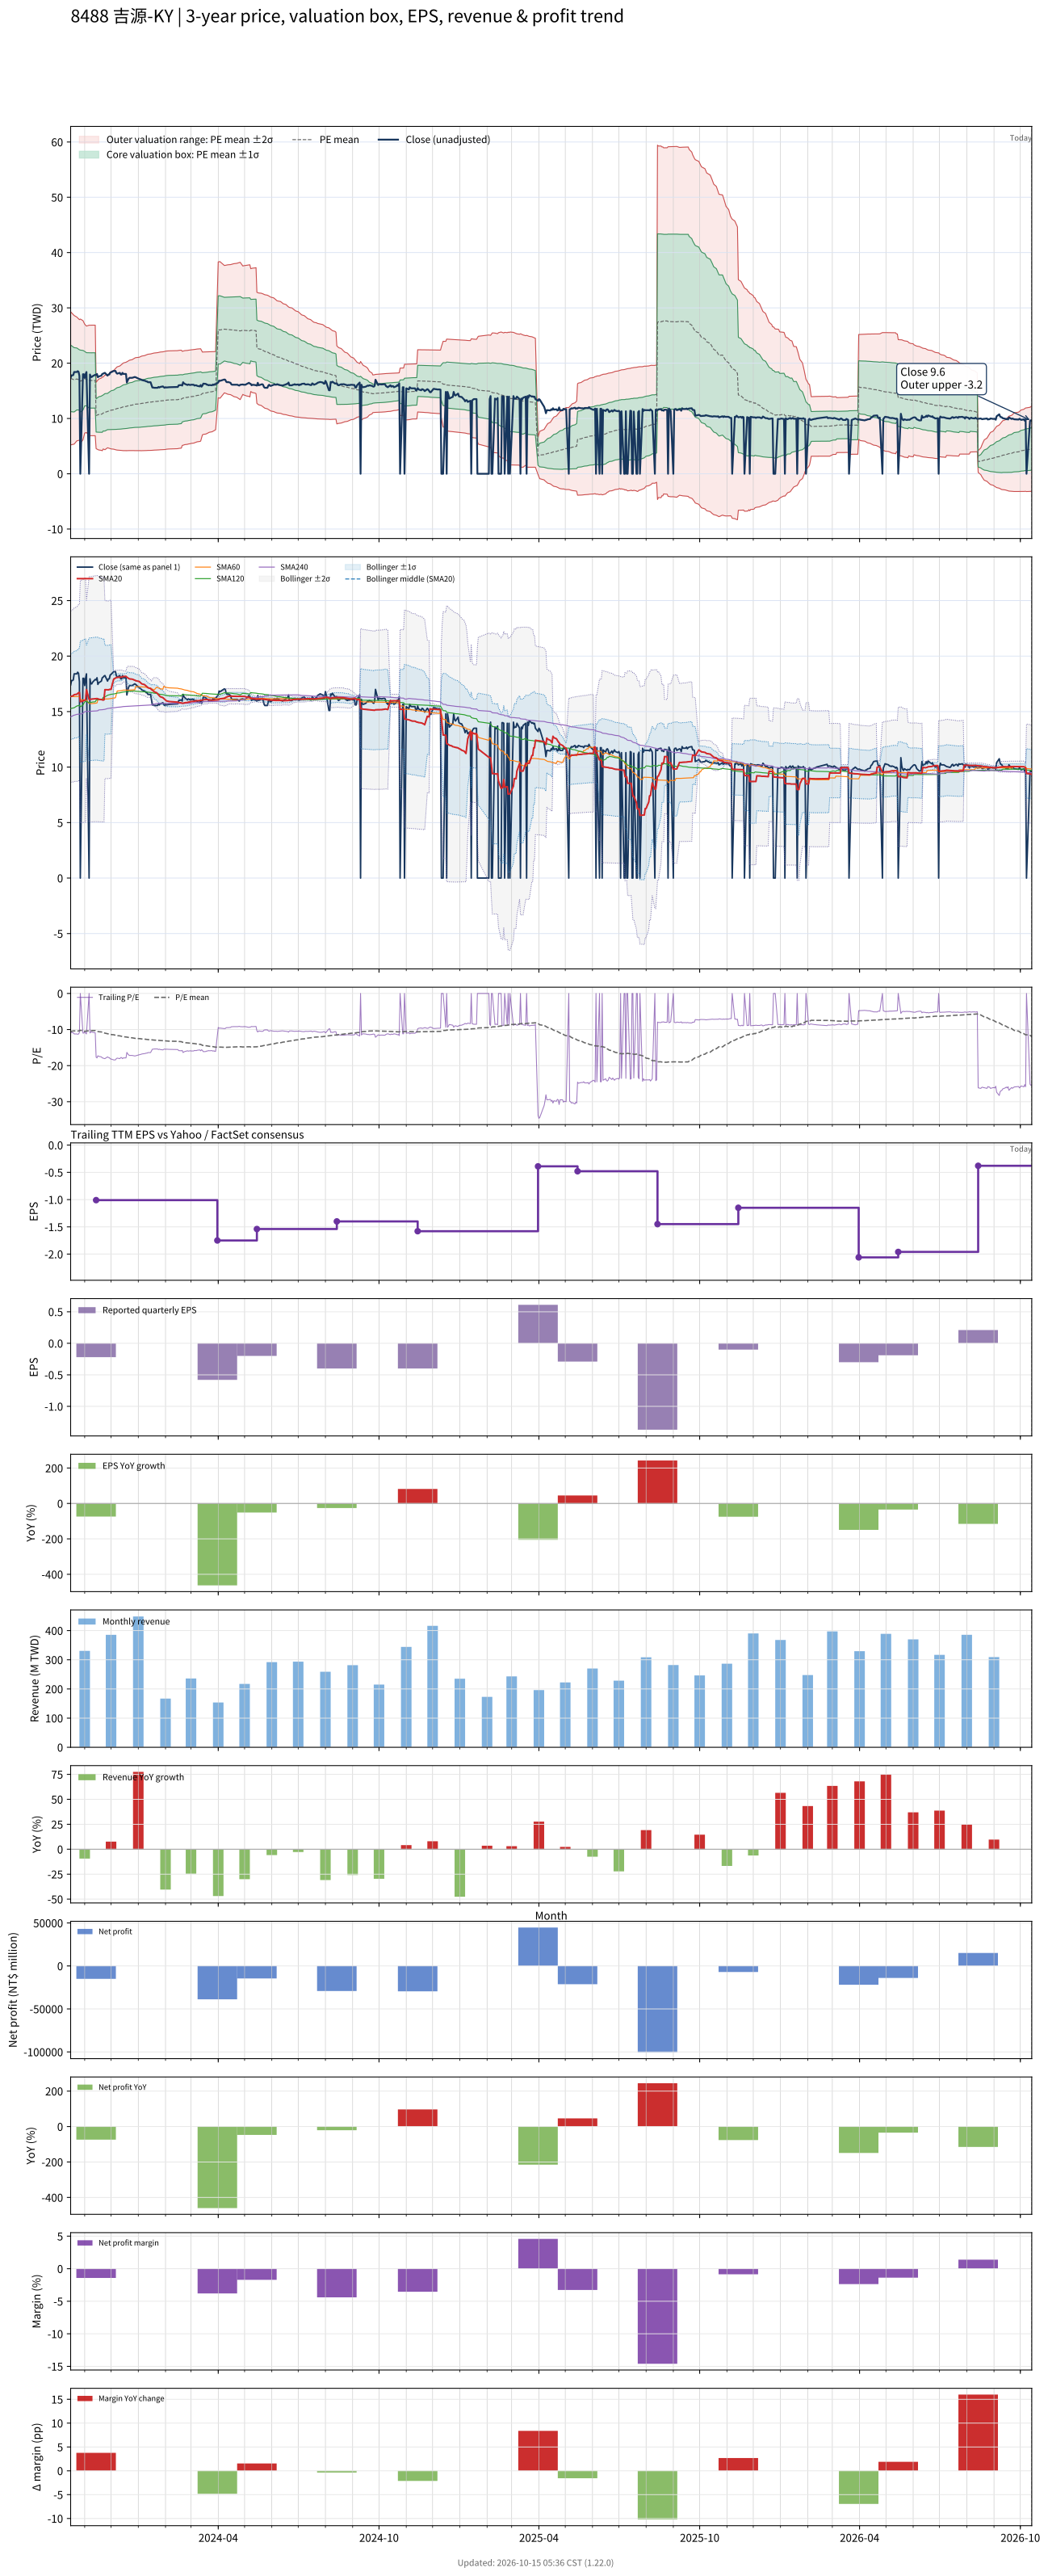

Values plotted in this chart, from the file beside it:
# chart-version: skill-stock-dynamic-val…
date, close, available_date, period_end, eps, ttm_eps, pe, pe_mean, pe_std, price_m2, price_m1, price_mean, price_p1, price_p2, forward_eps, forward_pe, forward_pe_mean, forward_pe_std, forward_price_m2, forward_price_m1, forward_price_mean, forward_price_p1, forward_price_p2, sma20
2023-10-16, 17.4, 2023-08-14, 2023-06-30, -0.54, -1.64, -10.61, -10.52, 3.67, 29.29, 23.27, 17.25, 11.23, 5.212, , , , , , , , , , 16.35
2023-10-17, 17.8, 2023-08-14, 2023-06-30, -0.54, -1.64, -10.85, -10.48, 3.638, 29.12, 23.15, 17.18, 11.22, 5.248, , , , , , , , , , 16.38
2023-10-18, 17.8, 2023-08-14, 2023-06-30, -0.54, -1.64, -10.85, -10.44, 3.606, 28.94, 23.03, 17.12, 11.2, 5.287, , , , , , , , , , 16.41
2023-10-19, 17.85, 2023-08-14, 2023-06-30, -0.54, -1.64, -10.88, -10.4, 3.575, 28.78, 22.91, 17.05, 11.19, 5.325, , , , , , , , , , 16.44
2023-10-20, 18.4, 2023-08-14, 2023-06-30, -0.54, -1.64, -11.22, -10.36, 3.544, 28.62, 22.8, 16.99, 11.18, 5.366, , , , , , , , , , 16.52
2023-10-23, 18.4, 2023-08-14, 2023-06-30, -0.54, -1.64, -11.22, -10.45, 3.414, 28.34, 22.74, 17.15, 11.55, 5.946, , , , , , , , , , 16.56
2023-10-24, 18.55, 2023-08-14, 2023-06-30, -0.54, -1.64, -11.31, -10.42, 3.384, 28.19, 22.64, 17.09, 11.54, 5.988, , , , , , , , , , 16.63
2023-10-25, 18.45, 2023-08-14, 2023-06-30, -0.54, -1.64, -11.25, -10.39, 3.355, 28.04, 22.53, 17.03, 11.53, 6.029, , , , , , , , , , 16.7
2023-10-26, 17.7, 2023-08-14, 2023-06-30, -0.54, -1.64, -10.79, -10.35, 3.324, 27.87, 22.42, 16.97, 11.52, 6.069, , , , , , , , , , 16.73
2023-10-27, 0.000000, 2023-08-14, 2023-06-30, -0.54, -1.64, -0.000000, -10.22, 3.422, 27.98, 22.37, 16.76, 11.15, 5.536, , , , , , , , , , 15.89
2023-10-30, 18, 2023-08-14, 2023-06-30, -0.54, -1.64, -10.98, -10.31, 3.29, 27.7, 22.3, 16.91, 11.51, 6.116, , , , , , , , , , 15.95
2023-10-31, 18, 2023-08-14, 2023-06-30, -0.54, -1.64, -10.98, -10.4, 3.151, 27.39, 22.23, 17.06, 11.89, 6.724, , , , , , , , , , 16.01
2023-11-01, 17.35, 2023-08-14, 2023-06-30, -0.54, -1.64, -10.58, -10.49, 3.002, 27.05, 22.13, 17.2, 12.28, 7.357, , , , , , , , , , 16.02
2023-11-02, 18, 2023-08-14, 2023-06-30, -0.54, -1.64, -10.98, -10.45, 2.966, 26.87, 22.01, 17.14, 12.28, 7.412, , , , , , , , , , 16.06
2023-11-03, 18.4, 2023-08-14, 2023-06-30, -0.54, -1.64, -11.22, -10.42, 2.933, 26.71, 21.9, 17.09, 12.27, 7.464, , , , , , , , , , 16.98
2023-11-06, 0.000000, 2023-08-14, 2023-06-30, -0.54, -1.64, -0.000000, -10.29, 3.047, 26.87, 21.87, 16.87, 11.88, 6.88, , , , , , , , , , 16.1
2023-11-07, 17.95, 2023-08-14, 2023-06-30, -0.54, -1.64, -10.95, -10.29, 3.047, 26.87, 21.87, 16.88, 11.88, 6.882, , , , , , , , , , 16.12
2023-11-08, 17.5, 2023-08-14, 2023-06-30, -0.54, -1.64, -10.67, -10.29, 3.047, 26.87, 21.87, 16.88, 11.88, 6.882, , , , , , , , , , 16.12
2023-11-09, 17.5, 2023-08-14, 2023-06-30, -0.54, -1.64, -10.67, -10.29, 3.047, 26.87, 21.87, 16.88, 11.88, 6.882, , , , , , , , , , 16.12
2023-11-10, 17.65, 2023-08-14, 2023-06-30, -0.54, -1.64, -10.76, -10.29, 3.047, 26.87, 21.87, 16.88, 11.88, 6.883, , , , , , , , , , 16.14
2023-11-13, 17.9, 2023-08-14, 2023-06-30, -0.54, -1.64, -10.91, -10.29, 3.047, 26.87, 21.88, 16.88, 11.88, 6.883, , , , , , , , , , 16.16
2023-11-14, 17.85, 2023-11-14, 2023-09-30, -0.22, -1.01, -17.67, -10.44, 2.972, 16.55, 13.55, 10.54, 7.542, 4.54, , , , , , , , , , 16.16
2023-11-15, 18.05, 2023-11-14, 2023-09-30, -0.22, -1.01, -17.87, -10.5, 3.048, 16.76, 13.68, 10.6, 7.524, 4.446, , , , , , , , , , 16.18
2023-11-16, 17.45, 2023-11-14, 2023-09-30, -0.22, -1.01, -17.28, -10.55, 3.11, 16.94, 13.8, 10.66, 7.517, 4.375, , , , , , , , , , 16.16
2023-11-17, 17.6, 2023-11-14, 2023-09-30, -0.22, -1.01, -17.43, -10.61, 3.173, 17.12, 13.92, 10.71, 7.51, 4.305, , , , , , , , , , 16.11
2023-11-20, 17.75, 2023-11-14, 2023-09-30, -0.22, -1.01, -17.57, -10.67, 3.236, 17.31, 14.04, 10.77, 7.504, 4.236, , , , , , , , , , 16.08
2023-11-21, 18.05, 2023-11-14, 2023-09-30, -0.22, -1.01, -17.87, -10.73, 3.302, 17.5, 14.17, 10.83, 7.498, 4.163, , , , , , , , , , 16.06
2023-11-22, 18.1, 2023-11-14, 2023-09-30, -0.22, -1.01, -17.92, -10.88, 3.217, 17.48, 14.23, 10.98, 7.735, 4.485, , , , , , , , , , 16.04
2023-11-23, 18.2, 2023-11-14, 2023-09-30, -0.22, -1.01, -18.02, -10.94, 3.283, 17.68, 14.36, 11.05, 7.73, 4.415, , , , , , , , , , 16.07
2023-11-24, 18.25, 2023-11-14, 2023-09-30, -0.22, -1.01, -18.07, -11, 3.346, 17.87, 14.49, 11.11, 7.728, 4.348, , , , , , , , , , 16.98
2023-11-27, 17.75, 2023-11-14, 2023-09-30, -0.22, -1.01, -17.57, -11.14, 3.244, 17.81, 14.53, 11.26, 7.979, 4.703, , , , , , , , , , 16.96
2023-11-28, 17.95, 2023-11-14, 2023-09-30, -0.22, -1.01, -17.77, -11.2, 3.3, 17.98, 14.65, 11.32, 7.982, 4.65, , , , , , , , , , 16.96
2023-11-29, 17.95, 2023-11-14, 2023-09-30, -0.22, -1.01, -17.77, -11.26, 3.353, 18.15, 14.76, 11.37, 7.987, 4.601, , , , , , , , , , 16.99
2023-11-30, 18.3, 2023-11-14, 2023-09-30, -0.22, -1.01, -18.12, -11.32, 3.411, 18.33, 14.88, 11.44, 7.992, 4.547, , , , , , , , , , 17.01
2023-12-01, 18.35, 2023-11-14, 2023-09-30, -0.22, -1.01, -18.17, -11.39, 3.467, 18.5, 15, 11.5, 7.998, 4.496, , , , , , , , , , 17
2023-12-04, 18.6, 2023-11-14, 2023-09-30, -0.22, -1.01, -18.42, -11.45, 3.526, 18.68, 15.12, 11.56, 8.002, 4.441, , , , , , , , , , 17.93
2023-12-05, 18.6, 2023-11-14, 2023-09-30, -0.22, -1.01, -18.42, -11.51, 3.582, 18.86, 15.24, 11.63, 8.009, 4.391, , , , , , , , , , 17.97
2023-12-06, 18.6, 2023-11-14, 2023-09-30, -0.22, -1.01, -18.42, -11.57, 3.636, 19.04, 15.36, 11.69, 8.018, 4.345, , , , , , , , , , 18.02
2023-12-07, 18.25, 2023-11-14, 2023-09-30, -0.22, -1.01, -18.07, -11.64, 3.684, 19.19, 15.47, 11.75, 8.031, 4.311, , , , , , , , , , 18.06
2023-12-08, 18.1, 2023-11-14, 2023-09-30, -0.22, -1.01, -17.92, -11.69, 3.727, 19.34, 15.58, 11.81, 8.046, 4.281, , , , , , , , , , 18.08
2023-12-11, 18.25, 2023-11-14, 2023-09-30, -0.22, -1.01, -18.07, -11.75, 3.771, 19.49, 15.68, 11.87, 8.063, 4.254, , , , , , , , , , 18.1
2023-12-12, 17.95, 2023-11-14, 2023-09-30, -0.22, -1.01, -17.77, -11.81, 3.81, 19.63, 15.78, 11.93, 8.082, 4.234, , , , , , , , , , 18.11
2023-12-13, 17.95, 2023-11-14, 2023-09-30, -0.22, -1.01, -17.77, -11.87, 3.848, 19.76, 15.88, 11.99, 8.103, 4.217, , , , , , , , , , 18.1
2023-12-14, 18.25, 2023-11-14, 2023-09-30, -0.22, -1.01, -18.07, -11.93, 3.888, 19.9, 15.98, 12.05, 8.123, 4.196, , , , , , , , , , 18.14
2023-12-15, 18.05, 2023-11-14, 2023-09-30, -0.22, -1.01, -17.87, -11.99, 3.924, 20.03, 16.07, 12.11, 8.144, 4.18, , , , , , , , , , 18.16
2023-12-18, 18.05, 2023-11-14, 2023-09-30, -0.22, -1.01, -17.87, -12.05, 3.959, 20.16, 16.17, 12.17, 8.168, 4.169, , , , , , , , , , 18.18
2023-12-19, 16.5, 2023-11-14, 2023-09-30, -0.22, -1.01, -16.34, -12.09, 3.977, 20.25, 16.23, 12.21, 8.196, 4.179, , , , , , , , , , 18.1
2023-12-20, 16.9, 2023-11-14, 2023-09-30, -0.22, -1.01, -16.73, -12.14, 3.998, 20.34, 16.3, 12.26, 8.225, 4.187, , , , , , , , , , 18.04
2023-12-21, 17.2, 2023-11-14, 2023-09-30, -0.22, -1.01, -17.03, -12.19, 4.021, 20.44, 16.37, 12.31, 8.252, 4.191, , , , , , , , , , 17.99
2023-12-22, 17.35, 2023-11-14, 2023-09-30, -0.22, -1.01, -17.18, -12.24, 4.045, 20.54, 16.45, 12.37, 8.28, 4.195, , , , , , , , , , 17.95
2023-12-25, 17.35, 2023-11-14, 2023-09-30, -0.22, -1.01, -17.18, -12.29, 4.069, 20.64, 16.53, 12.42, 8.309, 4.199, , , , , , , , , , 17.93
2023-12-26, 17.4, 2023-11-14, 2023-09-30, -0.22, -1.01, -17.23, -12.35, 4.092, 20.73, 16.6, 12.47, 8.337, 4.205, , , , , , , , , , 17.9
2023-12-27, 17.45, 2023-11-14, 2023-09-30, -0.22, -1.01, -17.28, -12.4, 4.115, 20.83, 16.68, 12.52, 8.364, 4.208, , , , , , , , , , 17.87
2023-12-28, 17.5, 2023-11-14, 2023-09-30, -0.22, -1.01, -17.33, -12.44, 4.14, 20.92, 16.74, 12.56, 8.381, 4.2, , , , , , , , , , 17.83
2023-12-29, 17.45, 2023-11-14, 2023-09-30, -0.22, -1.01, -17.28, -12.47, 4.162, 21, 16.8, 12.59, 8.39, 4.186, , , , , , , , , , 17.79
2024-01-02, 17.15, 2023-11-14, 2023-09-30, -0.22, -1.01, -16.98, -12.5, 4.181, 21.07, 16.84, 12.62, 8.399, 4.176, , , , , , , , , , 17.71
2024-01-03, 17.1, 2023-11-14, 2023-09-30, -0.22, -1.01, -16.93, -12.53, 4.2, 21.14, 16.89, 12.65, 8.41, 4.169, , , , , , , , , , 17.64
2024-01-04, 17.05, 2023-11-14, 2023-09-30, -0.22, -1.01, -16.88, -12.57, 4.218, 21.21, 16.95, 12.69, 8.432, 4.172, , , , , , , , , , 17.56
2024-01-05, 16.95, 2023-11-14, 2023-09-30, -0.22, -1.01, -16.78, -12.61, 4.236, 21.29, 17.01, 12.73, 8.455, 4.177, , , , , , , , , , 17.5
... 669 more rows
